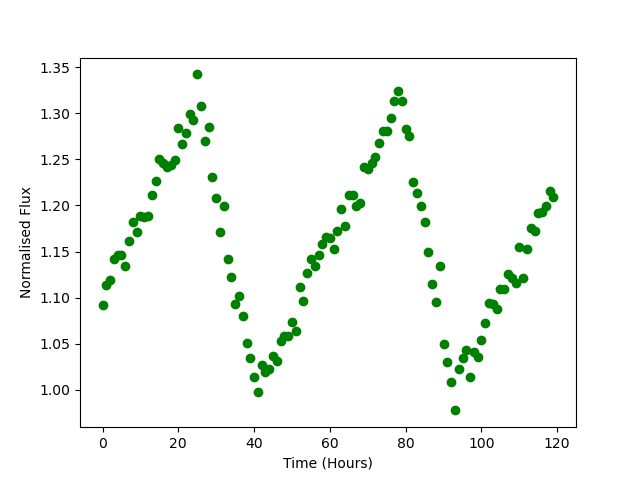

Source data for this figure (header and first rows):
Time, Flux
0.0, 1.092
1.0, 1.113
2.0, 1.119
3.0, 1.142
4.0, 1.146
5.0, 1.146
6.0, 1.134
7.0, 1.161
8.0, 1.183
9.0, 1.171
10.0, 1.189
11.0, 1.188
12.0, 1.188
13.0, 1.211
14.0, 1.226
15.0, 1.25
16.0, 1.246
17.0, 1.242
18.0, 1.243
19.0, 1.25
20.0, 1.285
21.0, 1.267
22.0, 1.279
23.0, 1.299
24.0, 1.293
25.0, 1.342
26.0, 1.308
27.0, 1.27
28.0, 1.286
29.0, 1.231
30.0, 1.208
31.0, 1.171
32.0, 1.199
33.0, 1.142
34.0, 1.122
35.0, 1.093
36.0, 1.101
37.0, 1.08
38.0, 1.051
39.0, 1.034
40.0, 1.014
41.0, 0.9969
42.0, 1.026
43.0, 1.019
44.0, 1.022
45.0, 1.037
46.0, 1.031
47.0, 1.052
48.0, 1.058
49.0, 1.058
50.0, 1.073
51.0, 1.063
52.0, 1.112
53.0, 1.096
54.0, 1.127
55.0, 1.141
56.0, 1.134
57.0, 1.146
58.0, 1.158
59.0, 1.165
... 60 more rows
